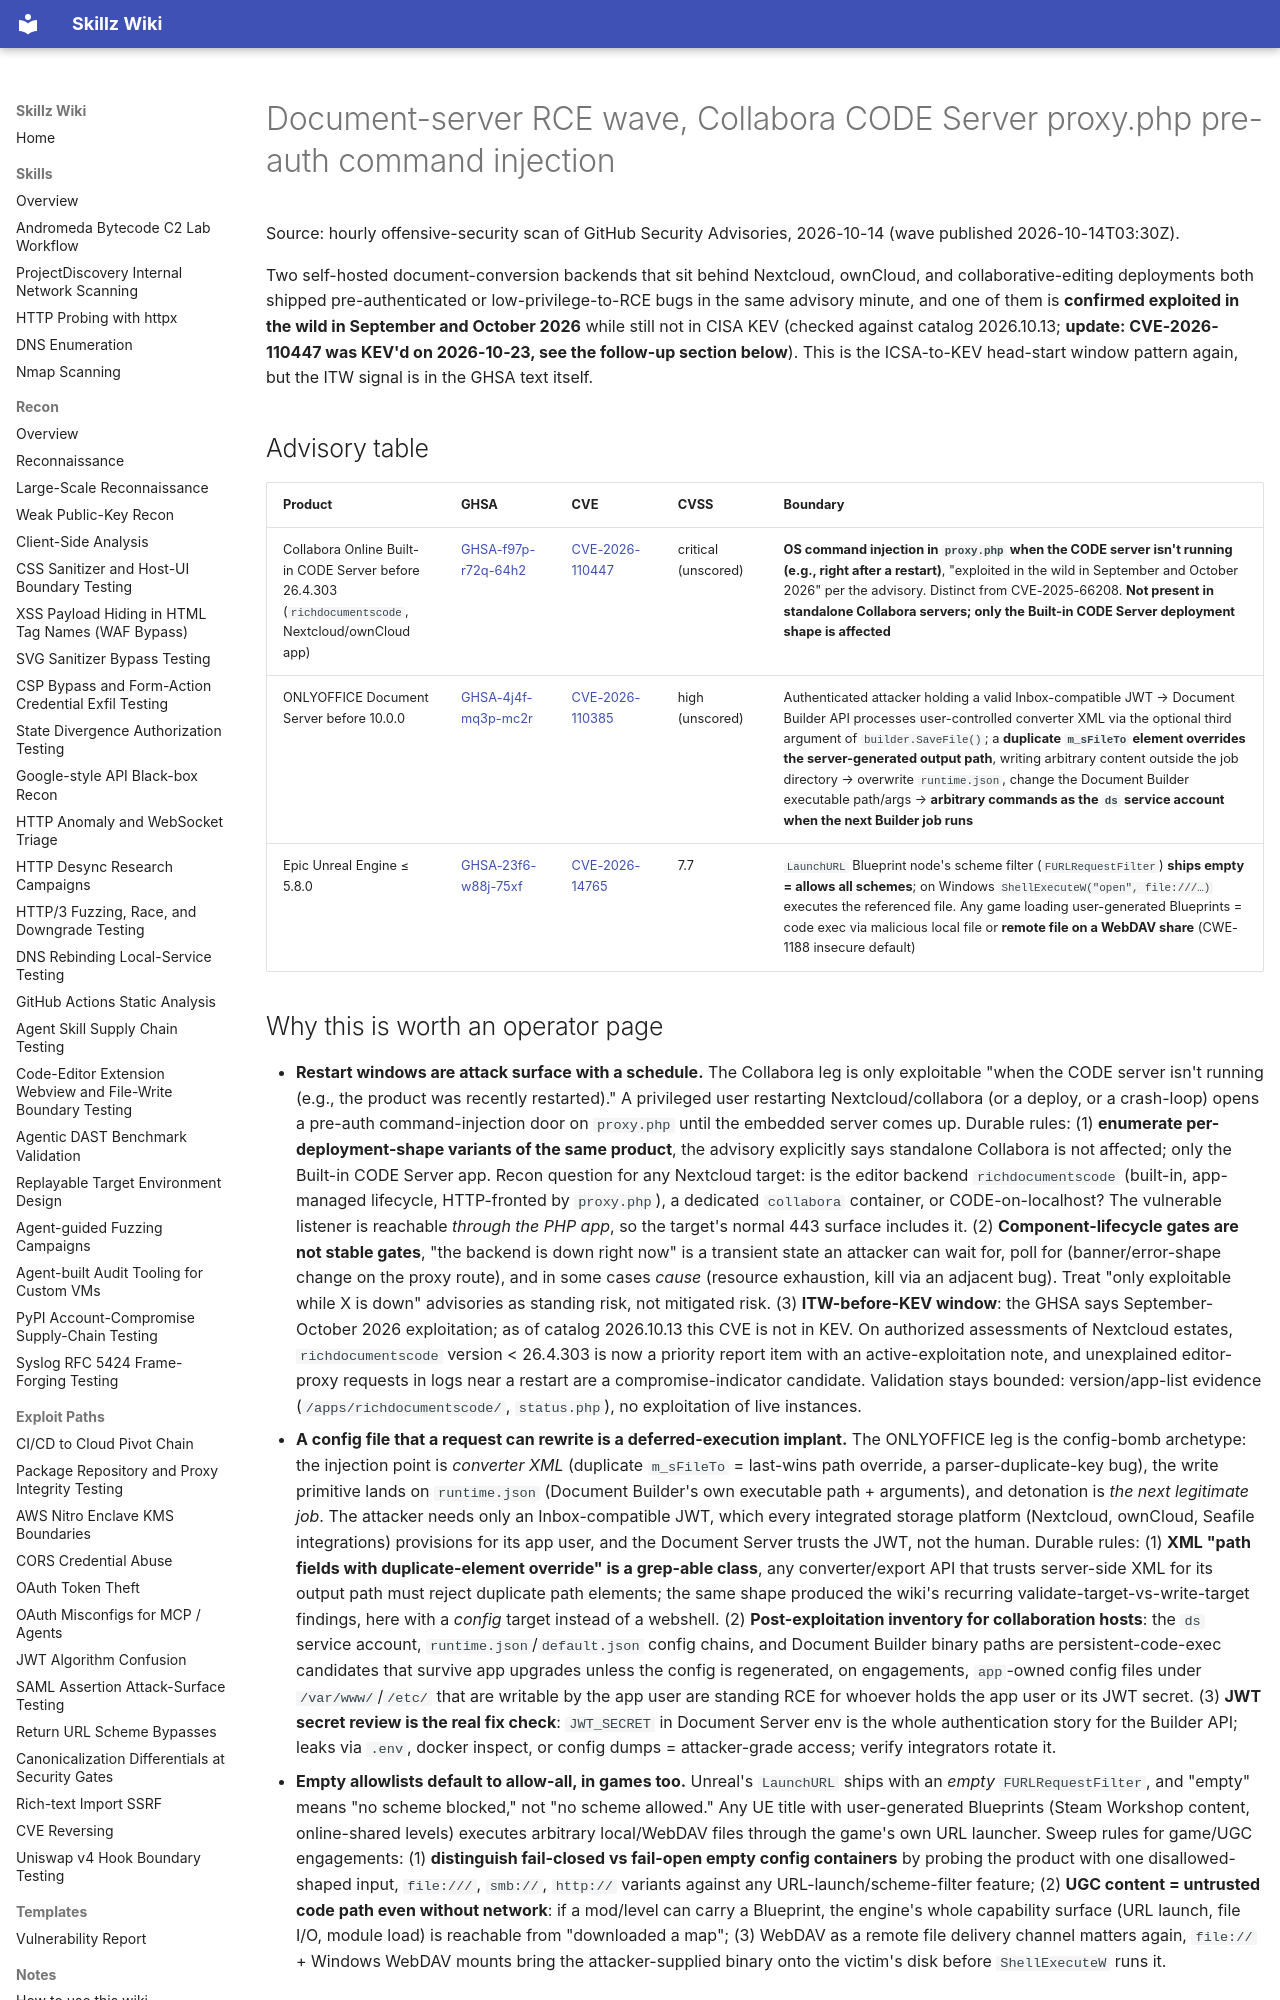

repository: bastet-ai/skillz-wiki · page: alerts/2026-10-14-document-server-rce-wave-collabora-code-proxy-and-onlyoffice-runtime-config-bomb-ghsa/index.html · generator: mkdocs

---
title: Document-server RCE wave, Collabora CODE Server proxy.php pre-auth command injection (actively exploited) and ONLYOFFICE Document Builder runtime.json config bomb (Oct 14 03:30Z)
---

# Document-server RCE wave, Collabora CODE Server proxy.php pre-auth command injection

Source: hourly offensive-security scan of GitHub Security Advisories, 2026-10-14 (wave published 2026-10-14T03:30Z).

Two self-hosted document-conversion backends that sit behind Nextcloud, ownCloud, and collaborative-editing deployments both shipped pre-authenticated or low-privilege-to-RCE bugs in the same advisory minute, and one of them is **confirmed exploited in the wild in September and October 2026** while still not in CISA KEV (checked against catalog 2026.10.13; **update: CVE-2026-110447 was KEV'd on 2026-10-23, see the follow-up section below**). This is the ICSA-to-KEV head-start window pattern again, but the ITW signal is in the GHSA text itself.

## Advisory table

| Product | GHSA | CVE | CVSS | Boundary |
| --- | --- | --- | --- | --- |
| Collabora Online Built-in CODE Server before 26.4.303 (`richdocumentscode`, Nextcloud/ownCloud app) | [GHSA-f97p-r72q-64h2](https://github.com/advisories/GHSA-f97p-r72q-64h2) | [CVE-2026-110447](https://nvd.nist.gov/vuln/detail/CVE-2026-110447) | critical (unscored) | **OS command injection in `proxy.php` when the CODE server isn't running (e.g., right after a restart)**, "exploited in the wild in September and October 2026" per the advisory. Distinct from CVE-2025-66208. **Not present in standalone Collabora servers; only the Built-in CODE Server deployment shape is affected** |
| ONLYOFFICE Document Server before 10.0.0 | [GHSA-4j4f-mq3p-mc2r](https://github.com/advisories/GHSA-4j4f-mq3p-mc2r) | [CVE-2026-110385](https://nvd.nist.gov/vuln/detail/CVE-2026-110385) | high (unscored) | Authenticated attacker holding a valid Inbox-compatible JWT → Document Builder API processes user-controlled converter XML via the optional third argument of `builder.SaveFile()`; a **duplicate `m_sFileTo` element overrides the server-generated output path**, writing arbitrary content outside the job directory → overwrite `runtime.json`, change the Document Builder executable path/args → **arbitrary commands as the `ds` service account when the next Builder job runs** |
| Epic Unreal Engine ≤ 5.8.0 | [GHSA-23f6-w88j-75xf](https://github.com/advisories/GHSA-23f6-w88j-75xf) | [CVE-2026-14765](https://nvd.nist.gov/vuln/detail/CVE-2026-14765) | 7.7 | `LaunchURL` Blueprint node's scheme filter (`FURLRequestFilter`) **ships empty = allows all schemes**; on Windows `ShellExecuteW("open", file:///…)` executes the referenced file. Any game loading user-generated Blueprints = code exec via malicious local file or **remote file on a WebDAV share** (CWE-1188 insecure default) |
